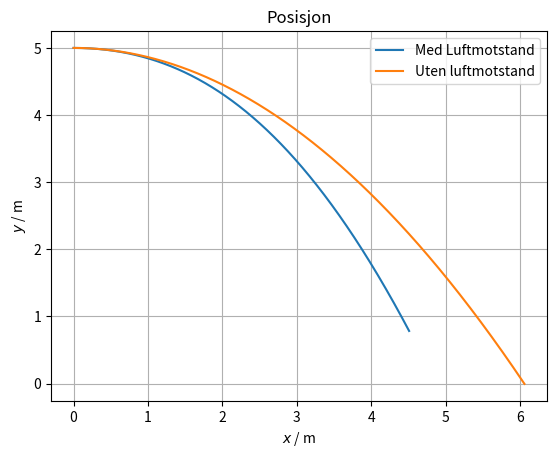

Write the Python code that produced this figure.
import numpy as np
import matplotlib.pyplot as plt

# Definerer konstanter
m = 0.400   # kg
g = 9.81    # m/s^2
k = 0.02    # N/(m/s)^2

# Lager en liste t med n tidsverdier fra 0 til 1.5s. Lengden av hvert tidssted kaller vi dt.
n = 1000
T = 1.00964     # s
t = np.linspace(0, T, n)
dt = t[1] - t[0]

# Lager tomme lister for x- og y-posisjon med og uten luftmotstand.
x = np.zeros(n)
y = np.zeros(n)

x_uten = np.zeros(n)
y_uten = np.zeros(n)

# Definerer startposisjon og startfat.
# Med luftmotsatnd
s = np.array([0.0, 5.0])      # m
v = np.array([6.0, 0.0])    # m/s
y[0] = s[1]

# Uten luftmotstand
s_uten = np.array([0.0, 5.0])      # m
v_uten = np.array([6.0, 0.0])    # m/s
y_uten[0] = s_uten[1]


# Bruker en for-loop som beregner nye posisjoner.

for i in range(1, n):
    # Definerer kreftene
    G = np.array([0, m*g])
    L = -k*v*abs(v)/m

    # Med luftmotstand
    a = (-G + L) / m
    v += a*dt
    s += v*dt
    x[i] = s[0]
    y[i] = s[1]

    # Uten luftmotstand
    a_uten = -G / m
    v_uten += a_uten*dt
    s_uten += v_uten*dt
    x_uten[i] = s_uten[0]
    y_uten[i] = s_uten[1]

# Tegner grafene.
plt.figure(1)
plt.plot(x, y, label="Med Luftmotstand")
plt.plot(x_uten, y_uten, label="Uten luftmotstand")
plt.title("Posisjon")
plt.xlabel("$x$ / m")
plt.ylabel("$y$ / m")
plt.grid()
plt.legend()
plt.show()